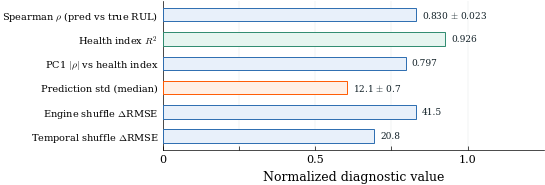

The matplotlib source for this figure: (Note: this script raises an exception after producing the figure.)
#!/usr/bin/env python3
"""
FIGURE DESIGN
Message: "Six verification diagnostics confirm the encoder tracks within-engine degradation:
         high Spearman rho, large engine-shuffle degradation, strong HI recovery."
Type: Horizontal bar chart of diagnostic metrics
Layout: Single panel with 6 bars showing diagnostic results
Colors: Forgis palette, highlight for key metrics
Size: NeurIPS single column (5.5in wide, ~1.8in tall)
"""

import matplotlib
matplotlib.use("Agg")
import matplotlib.pyplot as plt
import numpy as np

C = {
    "blue":     "#2B6CB0",
    "blue_bg":  "#E8F0FA",
    "teal":     "#2D8A6E",
    "teal_bg":  "#E6F5F0",
    "orange":   "#FF5A00",
    "orange_bg":"#FFF0E6",
    "dark":     "#122128",
    "gray":     "#878F92",
    "gray_lt":  "#D1D5D8",
}

plt.rcParams.update({
    "font.family": "serif",
    "font.serif": ["Times New Roman", "DejaVu Serif"],
    "font.size": 8,
    "mathtext.fontset": "cm",
    "pdf.fonttype": 42,
    "ps.fonttype": 42,
    "axes.labelsize": 9,
    "axes.linewidth": 0.5,
    "axes.spines.top": False,
    "axes.spines.right": False,
    "xtick.labelsize": 8,
    "ytick.labelsize": 8,
    "xtick.direction": "in",
    "ytick.direction": "in",
    "xtick.major.size": 3,
    "ytick.major.size": 3,
    "xtick.major.width": 0.5,
    "ytick.major.width": 0.5,
    "legend.fontsize": 7,
    "legend.frameon": False,
    "figure.dpi": 150,
    "figure.constrained_layout.use": True,
    "savefig.dpi": 300,
    "savefig.bbox": "tight",
    "savefig.pad_inches": 0.02,
})

# Diagnostics data from Section 6.1
diagnostics = [
    ("Spearman $\\rho$ (pred vs true RUL)", 0.830, 0.023, 1.0, "correlation"),
    ("Health index $R^2$", 0.926, 0.0, 1.0, "fit"),
    ("PC1 $|\\rho|$ vs health index", 0.797, 0.0, 1.0, "correlation"),
    ("Prediction std (median)", 12.1, 0.7, 20.0, "spread"),
    ("Engine shuffle $\\Delta$RMSE", 41.5, 0.0, 50.0, "degradation"),
    ("Temporal shuffle $\\Delta$RMSE", 20.8, 0.0, 30.0, "degradation"),
]

labels = [d[0] for d in diagnostics]
values = [d[1] for d in diagnostics]
stds = [d[2] for d in diagnostics]

# Normalize to [0, 1] for visual comparison
maxvals = [d[3] for d in diagnostics]
norm_values = [v / m for v, m in zip(values, maxvals)]

y = np.arange(len(labels))

fig, ax = plt.subplots(figsize=(5.5, 1.9))

# Color by category
cat_colors = {
    "correlation": C["blue"],
    "fit": C["teal"],
    "spread": C["orange"],
    "degradation": C["blue"],
}
cat_bg = {
    "correlation": C["blue_bg"],
    "fit": C["teal_bg"],
    "spread": C["orange_bg"],
    "degradation": C["blue_bg"],
}

for i, (label, val, std, maxv, cat) in enumerate(diagnostics):
    color = cat_colors[cat]
    bg = cat_bg[cat]
    nv = val / maxv

    ax.barh(y[i], nv, height=0.55, color=bg, edgecolor=color,
            linewidth=0.7, zorder=3)

    # Value label
    val_str = f"{val:.3f}" if val < 1 else f"{val:.1f}"
    if std > 0:
        val_str += f" $\\pm$ {std}"
    ax.text(nv + 0.02, y[i], val_str, fontsize=6.5, color=C["dark"],
            va="center")

ax.set_yticks(y)
ax.set_yticklabels(labels, fontsize=7)
ax.set_xlabel("Normalized diagnostic value")
ax.set_xlim(0, 1.25)
ax.invert_yaxis()
ax.xaxis.grid(True, linewidth=0.2, color=C["gray_lt"], zorder=0)
ax.set_axisbelow(True)

# Remove x ticks since normalization makes them less meaningful
ax.set_xticks([0, 0.25, 0.5, 0.75, 1.0])
ax.set_xticklabels(["0", "", "0.5", "", "1.0"])

out = "C:/Users/Jonaspetersen/dev/IndustrialJEPA/paper-neurips/figures/fig_verification.pdf"
fig.savefig(out)
plt.close(fig)
print(f"Saved {out}")
